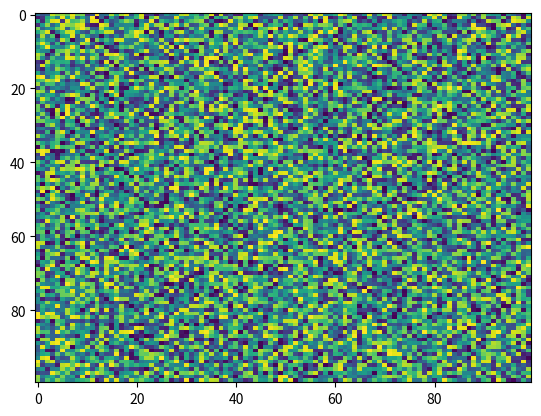

The matplotlib source for this figure:
import matplotlib.pyplot as plt
import numpy as np
X = np.random.rand(100, 100)
plt.imshow(X, 'viridis', None, extent=None, origin='upper', filterrad=4.0, vmin=None, vmax=None, filternorm=True, aspect='auto', interpolation='nearest', alpha=None, interpolation_stage=None)
